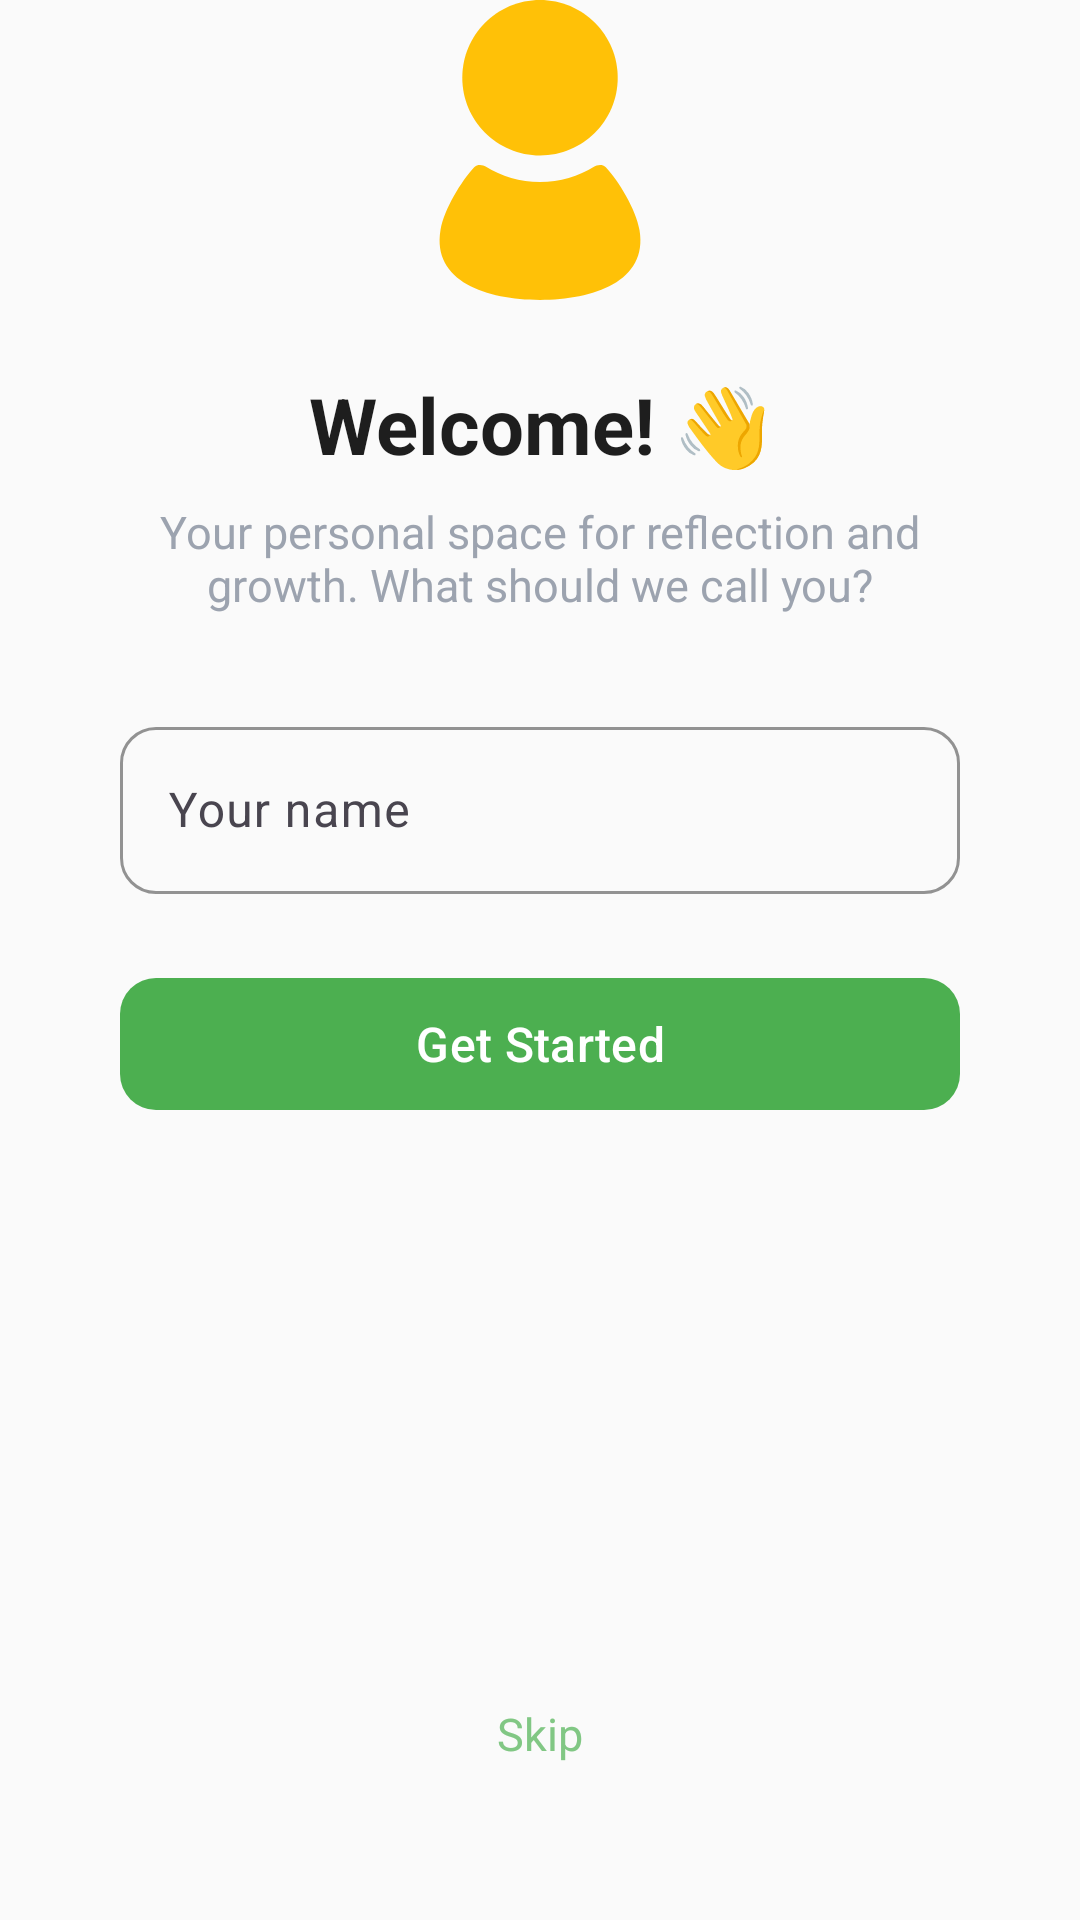

Android layout source for this screen:
<!-- AndroidManifest.xml: application theme Theme.MentalHealthJournal -->
<!-- res/layout/activity_onboarding.xml -->
<?xml version="1.0" encoding="utf-8"?>
<androidx.constraintlayout.widget.ConstraintLayout xmlns:android="http://schemas.android.com/apk/res/android"
    xmlns:app="http://schemas.android.com/apk/res-auto"
    xmlns:tools="http://schemas.android.com/tools"
    android:layout_width="match_parent"
    android:layout_height="match_parent"
    android:background="@color/background_primary"
    android:fitsSystemWindows="true"
    tools:context=".OnboardingActivity">

    
    <ImageView
        android:id="@+id/person_icon"
        android:layout_width="100dp"
        android:layout_height="100dp"
        android:src="@drawable/person_svg"
        app:tint="@color/accent_color"
        android:contentDescription="@string/welcome_icon"
        app:layout_constraintBottom_toTopOf="@id/welcome_title"
        app:layout_constraintEnd_toEndOf="parent"
        app:layout_constraintStart_toStartOf="parent"
        app:layout_constraintTop_toTopOf="parent"
        app:layout_constraintVertical_chainStyle="packed"
        app:layout_constraintVertical_bias="0.3" />

    
    <TextView
        android:id="@+id/welcome_title"
        android:layout_width="wrap_content"
        android:layout_height="wrap_content"
        android:layout_marginTop="24dp"
        android:text="@string/welcome_to_journal"
        android:textColor="@color/text_primary"
        android:textSize="26sp"
        android:textStyle="bold"
        app:layout_constraintEnd_toEndOf="parent"
        app:layout_constraintStart_toStartOf="parent"
        app:layout_constraintTop_toBottomOf="@id/person_icon" />

    
    <TextView
        android:id="@+id/welcome_subtitle"
        android:layout_width="0dp"
        android:layout_height="wrap_content"
        android:layout_marginHorizontal="40dp"
        android:layout_marginTop="8dp"
        android:gravity="center"
        android:text="@string/welcome_message"
        android:textColor="#9CA3AF"
        android:textSize="15sp"
        app:layout_constraintEnd_toEndOf="parent"
        app:layout_constraintStart_toStartOf="parent"
        app:layout_constraintTop_toBottomOf="@id/welcome_title" />

    
    <com.google.android.material.textfield.TextInputLayout
        android:id="@+id/name_input_layout"
        android:layout_width="0dp"
        android:layout_height="wrap_content"
        android:layout_marginHorizontal="40dp"
        android:layout_marginTop="32dp"
        android:hint="@string/your_name_hint"
        app:boxBackgroundMode="outline"
        app:boxCornerRadiusBottomEnd="12dp"
        app:boxCornerRadiusBottomStart="12dp"
        app:boxCornerRadiusTopEnd="12dp"
        app:boxCornerRadiusTopStart="12dp"
        app:boxStrokeColor="@color/accent_color"
        app:hintTextColor="#81C784"
        app:startIconDrawable="@drawable/ic_person"
        app:startIconTint="@color/accent_color"
        app:layout_constraintEnd_toEndOf="parent"
        app:layout_constraintStart_toStartOf="parent"
        app:layout_constraintTop_toBottomOf="@id/welcome_subtitle">

        <com.google.android.material.textfield.TextInputEditText
            android:id="@+id/input_user_name"
            android:layout_width="match_parent"
            android:layout_height="wrap_content"
            android:imeOptions="actionDone"
            android:inputType="textPersonName|textCapWords"
            android:maxLength="30"
            android:textColor="@color/text_primary" />

    </com.google.android.material.textfield.TextInputLayout>

    
    <com.google.android.material.button.MaterialButton
        android:id="@+id/btn_get_started"
        android:layout_width="0dp"
        android:layout_height="52dp"
        android:layout_marginHorizontal="40dp"
        android:layout_marginTop="24dp"
        android:text="@string/get_started"
        android:textSize="16sp"
        app:cornerRadius="12dp"
        app:layout_constraintEnd_toEndOf="parent"
        app:layout_constraintStart_toStartOf="parent"
        app:layout_constraintTop_toBottomOf="@id/name_input_layout" />

    
    <TextView
        android:id="@+id/btn_skip"
        android:layout_width="wrap_content"
        android:layout_height="wrap_content"
        android:layout_marginBottom="40dp"
        android:padding="12dp"
        android:text="Skip"
        android:textColor="#81C784"
        android:textSize="15sp"
        app:layout_constraintBottom_toBottomOf="parent"
        app:layout_constraintEnd_toEndOf="parent"
        app:layout_constraintStart_toStartOf="parent" />

</androidx.constraintlayout.widget.ConstraintLayout>
<!-- resources referenced by this layout -->
<resources>
  <color name="accent_color">#FFC107</color>
  <color name="background_primary">#FAFAFA</color>
  <color name="text_primary">#1E1E1E</color>
  <!-- drawable person_svg (drawable) -->
  <vector xmlns:android="http://schemas.android.com/apk/res/android"
      android:width="800dp"
      android:height="800dp"
      android:viewportWidth="512"
      android:viewportHeight="512">
    <path
        android:pathData="M256,265.31c73.25,0 132.64,-59.39 132.64,-132.65C388.64,59.41 329.25,0 256,0c-73.26,0 -132.64,59.41 -132.64,132.65C123.36,205.92 182.74,265.31 256,265.31z"
        android:fillColor="#f5f6f9"/>
    <path
        android:pathData="M425.87,393.1c-5.92,-35.47 -36,-84.51 -57.55,-107.46c-5.83,-6.21 -15.95,-3.63 -19.5,-1.43c-27.04,16.67 -58.78,26.4 -92.82,26.4c-34.04,0 -65.78,-9.73 -92.82,-26.4c-3.56,-2.2 -13.68,-4.78 -19.5,1.43c-21.55,22.96 -51.63,71.99 -57.55,107.46C71.57,480.44 164.88,512 256,512C347.12,512 440.43,480.44 425.87,393.1z"
        android:fillColor="#f5f6f9"/>
  </vector>
  <string name="get_started">Get Started</string>
  <string name="welcome_icon">Welcome icon</string>
  <string name="welcome_message">Your personal space for reflection and growth. What should we call you?</string>
  <string name="welcome_to_journal">Welcome! 👋</string>
  <string name="your_name_hint">Your name</string>
  <style name="Theme.MentalHealthJournal" parent="Base.Theme.MentalHealthJournal" />
  <style name="Base.Theme.MentalHealthJournal" parent="Theme.Material3.DayNight.NoActionBar">
          
          <item name="colorPrimary">@color/very_good</item>
          <item name="colorPrimaryVariant">#388E3C</item>
          <item name="colorOnPrimary">@android:color/white</item>
          
          
          <item name="colorSecondary">#81C784</item>
          <item name="colorSecondaryVariant">#66BB6A</item>
          <item name="colorOnSecondary">@android:color/black</item>
          
          
          <item name="android:colorBackground">@color/background_primary</item>
          <item name="colorSurface">@color/background_card</item>
          <item name="colorOnSurface">@color/text_primary</item>
          
          
          <item name="android:statusBarColor">@android:color/transparent</item>
          <item name="android:navigationBarColor">@color/nav_bar_color</item>
      </style>
  <color name="very_good">#4CAF50</color>
  <color name="background_card">#FFFFFF</color>
  <color name="nav_bar_color">#FFFFFF</color>
</resources>
